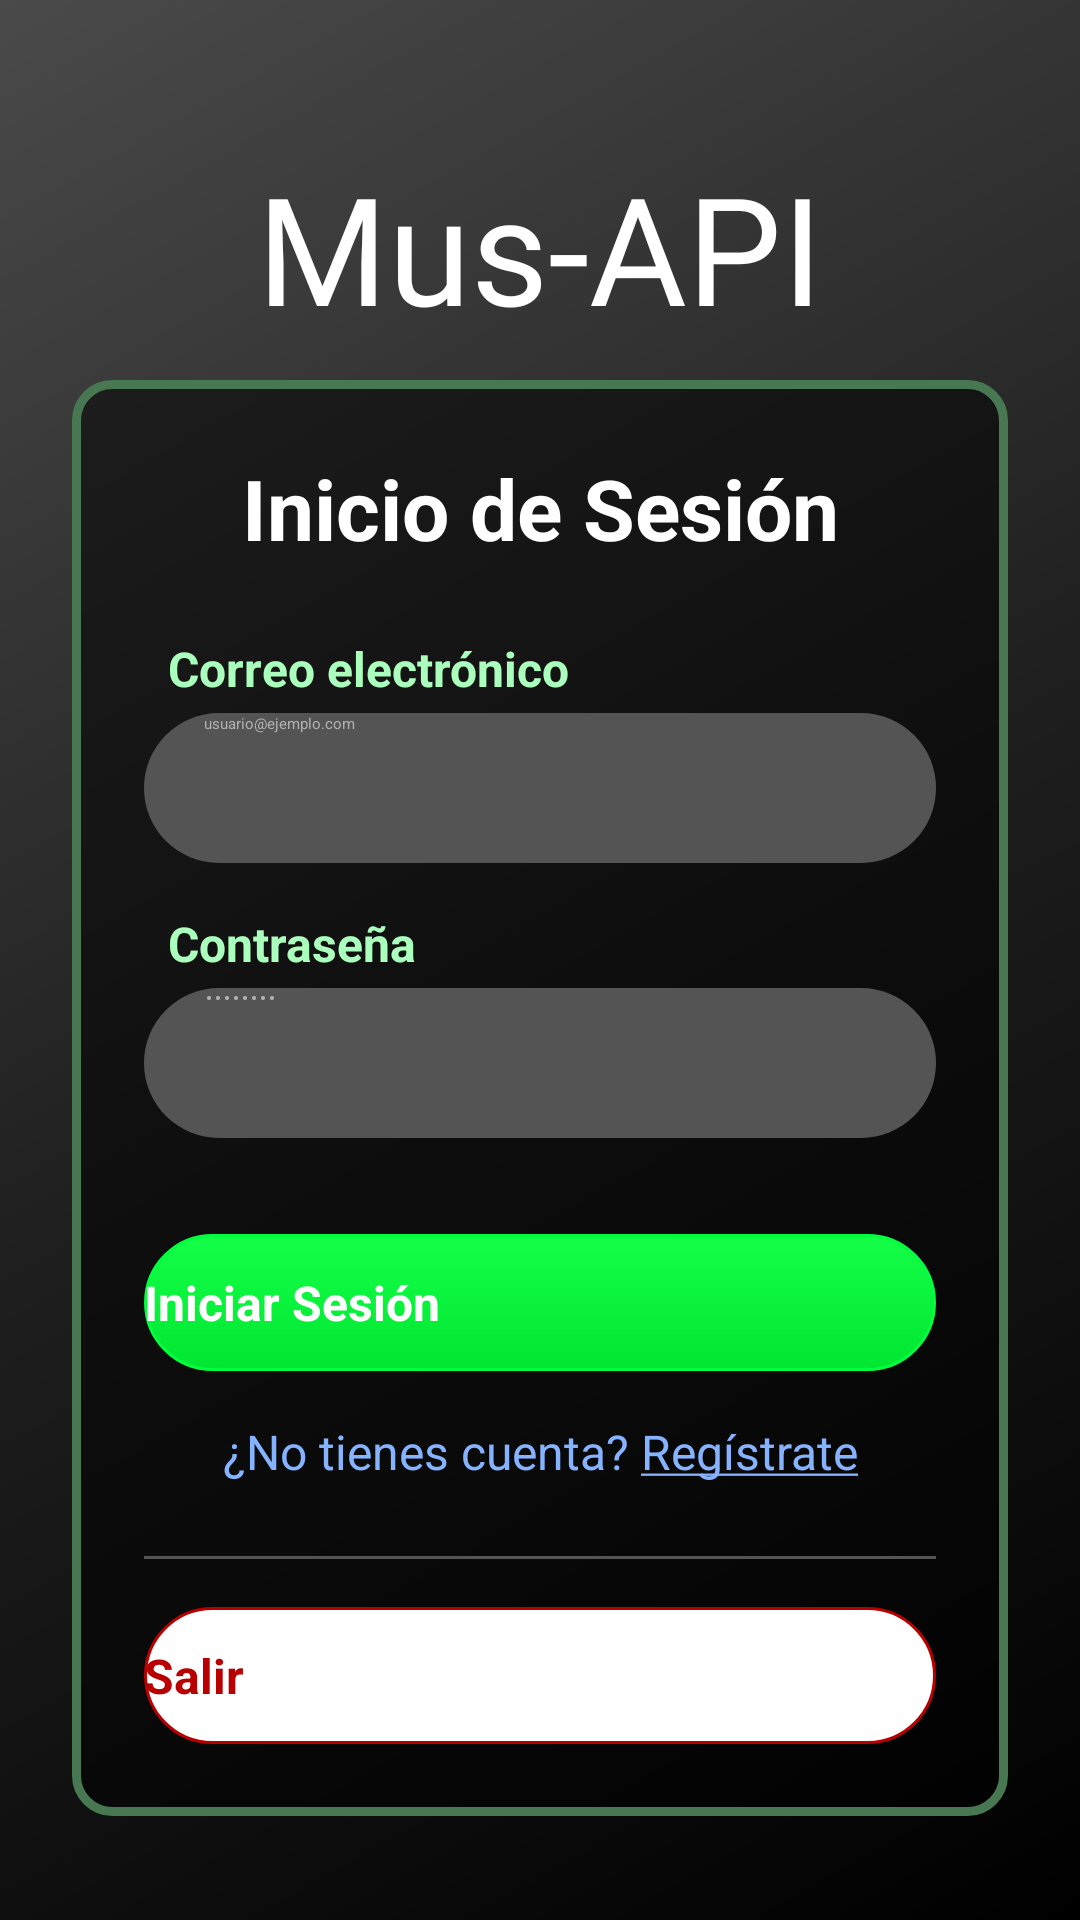

Reconstruct the res/layout file that produces this screen, plus the resources it refers to.
<!-- AndroidManifest.xml: application theme Theme.MusAPIApp -->
<!-- res/layout/activity_inicio_sesion.xml -->
<?xml version="1.0" encoding="utf-8"?>
<androidx.constraintlayout.widget.ConstraintLayout
    xmlns:android="http://schemas.android.com/apk/res/android"
    xmlns:app="http://schemas.android.com/apk/res-auto"
    xmlns:tools="http://schemas.android.com/tools"
    android:id="@+id/main"
    android:layout_width="match_parent"
    android:layout_height="match_parent"
    android:background="@drawable/fondo_gradiente_principal"
    android:padding="24dp">

    <TextView
        android:id="@+id/tvAppTitle"
        android:layout_width="wrap_content"
        android:layout_height="wrap_content"
        android:text="Mus-API"
        android:textSize="50sp"
        android:lineSpacingMultiplier="0.9"
        android:textColor="#FFFFFF"
        android:gravity="center"
        android:fontFamily="@font/playwrite_norge"
        app:layout_constraintTop_toTopOf="parent"
        app:layout_constraintStart_toStartOf="parent"
        app:layout_constraintEnd_toEndOf="parent"
        android:layout_marginTop="25dp"/>

    <LinearLayout
        android:id="@+id/containerLogin"
        android:layout_width="match_parent"
        android:layout_height="wrap_content"
        android:orientation="vertical"
        android:background="@drawable/fondo_info_album"
        android:padding="24dp"
        app:layout_constraintTop_toBottomOf="@id/tvAppTitle"
        app:layout_constraintBottom_toBottomOf="parent"
        app:layout_constraintStart_toStartOf="parent"
        app:layout_constraintEnd_toEndOf="parent"
        app:layout_constraintVertical_bias="0.5">

        <TextView
            android:layout_width="match_parent"
            android:layout_height="wrap_content"
            android:text="@string/login_titulo"
            android:textColor="#FFFFFF"
            android:textSize="28sp"
            android:textStyle="bold"
            android:gravity="center"
            android:layout_marginBottom="24dp"/>

        <TextView
            android:layout_width="wrap_content"
            android:layout_height="wrap_content"
            android:text="@string/correo"
            android:textColor="#ABFFBD"
            android:textSize="16sp"
            android:textStyle="bold"
            android:layout_marginStart="8dp"
            android:layout_marginBottom="4dp"/>

        <EditText
            android:id="@+id/etCorreo"
            android:layout_width="match_parent"
            android:layout_height="50dp"
            android:background="@drawable/fondo_input_login"
            android:hint="usuario@ejemplo.com"
            android:textColorHint="#B0B0B0"
            android:textColor="#FFFFFF"
            android:paddingHorizontal="20dp"
            android:inputType="textEmailAddress"
            android:layout_marginBottom="16dp"/>

        <TextView
            android:layout_width="wrap_content"
            android:layout_height="wrap_content"
            android:text="@string/contrasena"
            android:textColor="#ABFFBD"
            android:textSize="16sp"
            android:textStyle="bold"
            android:layout_marginStart="8dp"
            android:layout_marginBottom="4dp"/>

        <EditText
            android:id="@+id/etContrasenia"
            android:layout_width="match_parent"
            android:layout_height="50dp"
            android:background="@drawable/fondo_input_login"
            android:hint="••••••••"
            android:textColorHint="#B0B0B0"
            android:textColor="#FFFFFF"
            android:paddingHorizontal="20dp"
            android:inputType="textPassword"
            android:layout_marginBottom="32dp"/>

        <Button
            android:id="@+id/btnLogin"
            android:layout_width="match_parent"
            android:layout_height="wrap_content"
            android:text="@string/iniciar_sesion"
            android:textColor="#FFFFFF"
            android:textStyle="bold"
            android:textSize="16sp"
            android:background="@drawable/fondo_boton_principal"
            app:backgroundTint="@null"
            android:paddingVertical="12dp" />

        <TextView
            android:id="@+id/btnRegister"
            android:layout_width="match_parent"
            android:layout_height="wrap_content"
            android:text="@string/texto_registrarse_subrayado"
            android:textColor="#85B3FF"
            android:textSize="16sp"
            android:gravity="center"
            android:padding="16dp"
            android:clickable="true"
            android:focusable="true"
            android:background="?attr/selectableItemBackground"/>

        <View
            android:layout_width="match_parent"
            android:layout_height="1dp"
            android:background="#545454"
            android:layout_marginVertical="8dp"/>

        <Button
            android:id="@+id/btnExit"
            android:layout_width="match_parent"
            android:layout_height="wrap_content"
            android:text="@string/salir"
            android:textColor="#B80000"
            android:textStyle="bold"
            android:textSize="16sp"
            android:background="@drawable/fondo_boton_negativo"
            app:backgroundTint="@null"
            android:paddingVertical="12dp"
            android:layout_marginTop="8dp"/>

    </LinearLayout>

</androidx.constraintlayout.widget.ConstraintLayout>
<!-- resources referenced by this layout -->
<resources>
  <!-- drawable fondo_boton_negativo (drawable) -->
  <?xml version="1.0" encoding="utf-8"?>
  <shape xmlns:android="http://schemas.android.com/apk/res/android"
      android:shape="rectangle">
  
      <solid android:color="#FFFFFF" />
  
      <corners android:radius="100dp" />
  
      <stroke
          android:width="1dp"
          android:color="#B80000" />
  </shape>
  <!-- drawable fondo_boton_principal (drawable) -->
  <?xml version="1.0" encoding="utf-8"?>
  <shape xmlns:android="http://schemas.android.com/apk/res/android"
      android:shape="rectangle">
  
      <gradient
          android:startColor="#14FF48"
          android:endColor="#00E631"
          android:angle="270" />
  
      <corners android:radius="100dp" />
  
      <stroke
          android:width="1dp"
          android:color="#00FF3D" />
  </shape>
  <!-- drawable fondo_gradiente_principal (drawable) -->
  <?xml version="1.0" encoding="utf-8"?>
  <shape xmlns:android="http://schemas.android.com/apk/res/android"
      android:shape="rectangle">
      <gradient
          android:startColor="#000000"
          android:centerColor="#1F1F1F"
          android:endColor="#4A4A4A"
          android:angle="135"
          android:type="linear" />
  </shape>
  <!-- drawable fondo_info_album (drawable) -->
  <?xml version="1.0" encoding="utf-8"?>
  <shape xmlns:android="http://schemas.android.com/apk/res/android"
      android:shape="rectangle">
  
      <solid android:color="#85000000" />
  
      <stroke
          android:width="3dp"
          android:color="#477852" />
  
      <corners android:radius="12dp" />
  </shape>
  <!-- drawable fondo_input_login (drawable) -->
  <?xml version="1.0" encoding="utf-8"?>
  <shape xmlns:android="http://schemas.android.com/apk/res/android"
      android:shape="rectangle">
  
      <solid android:color="#545454"/>
  
      <corners android:radius="100dp"/>
  </shape>
  <string name="contrasena">Contraseña</string>
  <string name="correo">Correo electrónico</string>
  <string name="iniciar_sesion">Iniciar Sesión</string>
  <string name="login_titulo">Inicio de Sesión</string>
  <string name="salir">Salir</string>
  <string name="texto_registrarse_subrayado">¿No tienes cuenta? <u>Regístrate</u></string>
</resources>
